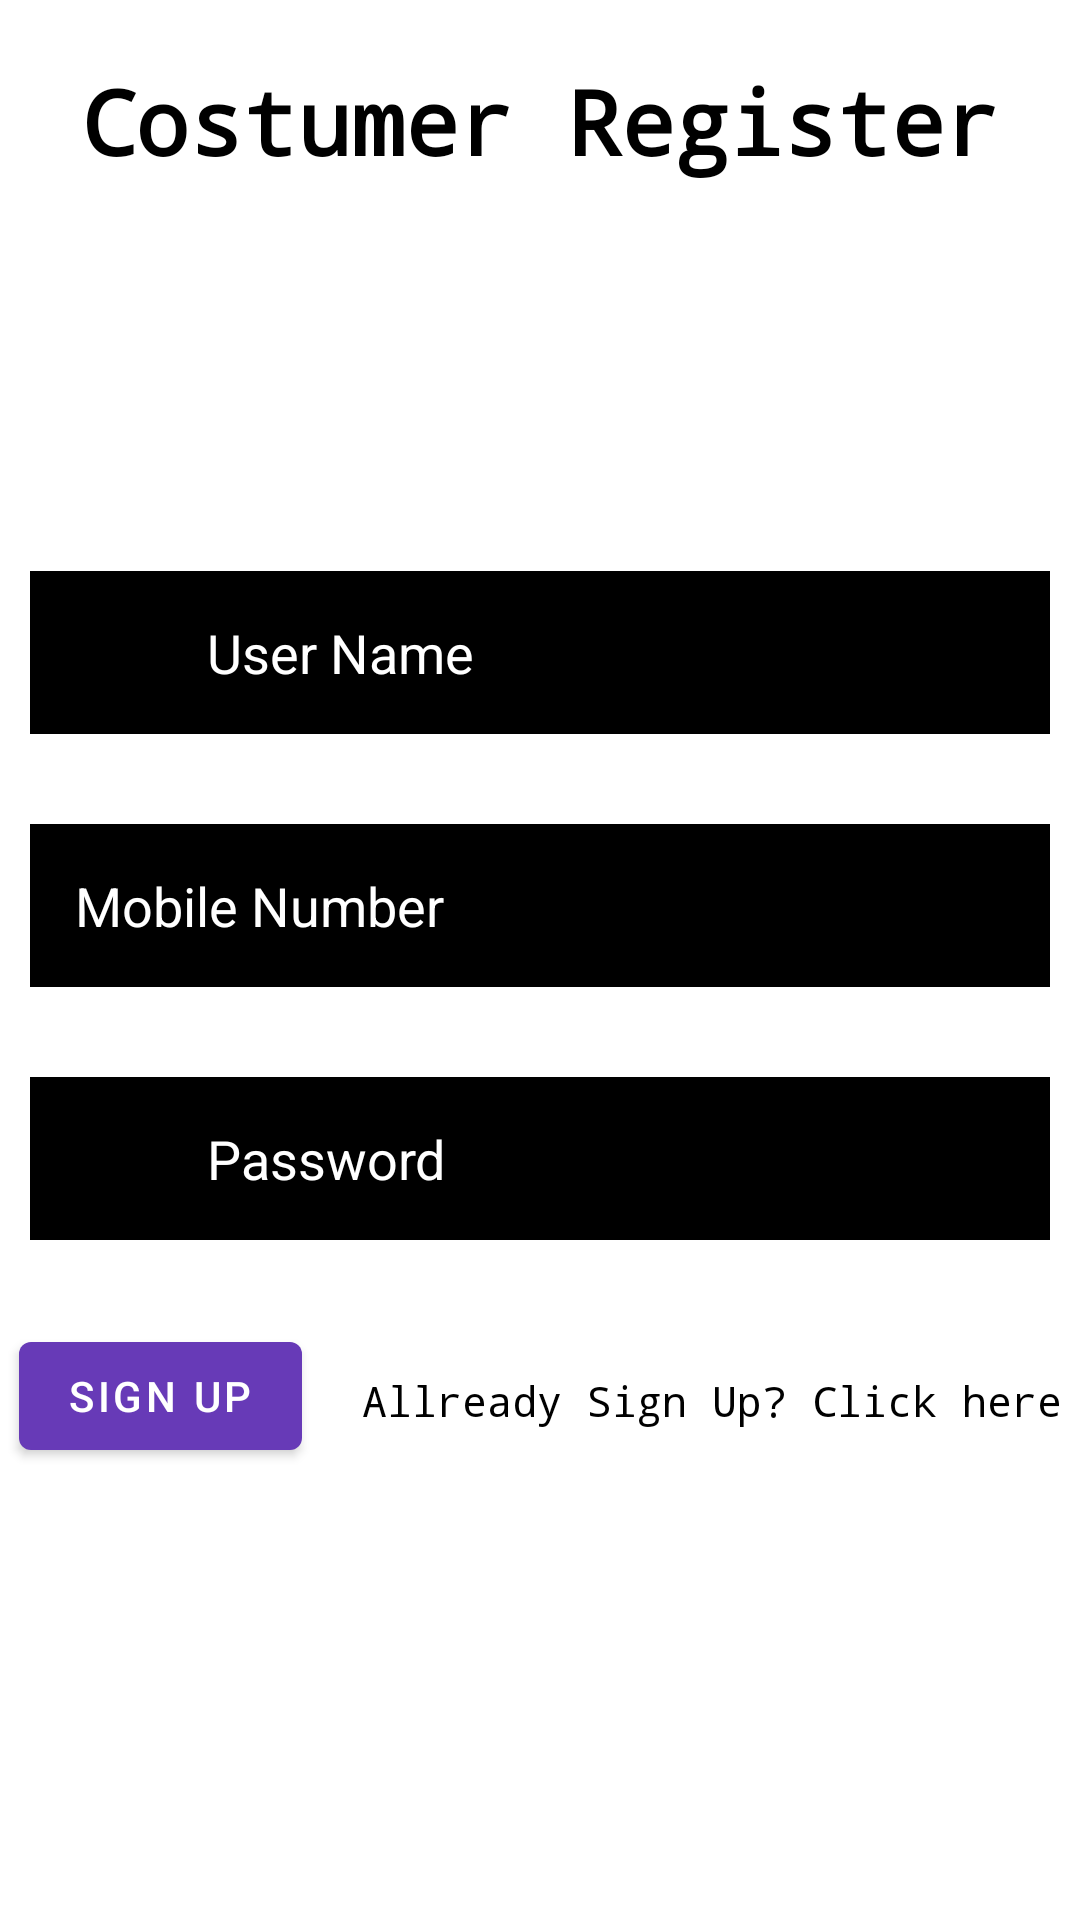

Produce the Android XML layout that renders to this screen, including the resource entries it uses.
<!-- AndroidManifest.xml: application theme Theme.SaveiT -->
<!-- res/layout/activity_register.xml -->
<?xml version="1.0" encoding="utf-8"?>
<androidx.constraintlayout.widget.ConstraintLayout xmlns:android="http://schemas.android.com/apk/res/android"
    xmlns:app="http://schemas.android.com/apk/res-auto"
    xmlns:tools="http://schemas.android.com/tools"
    android:layout_width="match_parent"
    android:layout_height="match_parent"
    tools:context=".login.RegisterActivity">

    <TextView
        android:id="@+id/register_allready_sign_up_btn_tv"
        android:layout_width="wrap_content"
        android:layout_height="wrap_content"
        android:layout_centerHorizontal="true"
        android:layout_marginStart="10dp"
        android:layout_marginTop="44dp"
        android:layout_marginEnd="20dp"
        android:fontFamily="monospace"
        android:text="Allready Sign Up? Click here"
        android:textColor="@color/black"
        app:layout_constraintEnd_toEndOf="parent"
        app:layout_constraintHorizontal_bias="0.5"
        app:layout_constraintStart_toEndOf="@+id/register_sign_up_btn"
        app:layout_constraintTop_toBottomOf="@+id/register_password_et" />

    <com.google.android.material.button.MaterialButton
        android:id="@+id/register_sign_up_btn"
        android:layout_width="wrap_content"
        android:layout_height="wrap_content"
        android:layout_centerHorizontal="true"
        android:layout_marginStart="20dp"
        android:layout_marginTop="28dp"
        android:layout_marginEnd="10dp"
        android:drawableLeft="@drawable/icon_adding"
        android:text="Sign Up"
        app:backgroundTint="#673AB7"
        app:layout_constraintEnd_toEndOf="parent"
        app:layout_constraintEnd_toStartOf="@+id/register_allready_sign_up_btn_tv"
        app:layout_constraintHorizontal_bias="0.5"
        app:layout_constraintStart_toStartOf="parent"
        app:layout_constraintTop_toBottomOf="@+id/register_password_et" />

    <EditText
        android:id="@+id/register_phone_et"
        android:layout_width="match_parent"
        android:layout_height="wrap_content"
        android:layout_marginStart="10dp"
        android:layout_marginTop="30dp"
        android:layout_marginEnd="10dp"
        android:background="@color/black"
        android:drawableLeft="@drawable/icon_settings"
        android:drawablePadding="20dp"
        android:hint="Mobile Number"
        android:inputType="phone"
        android:maxLines="1"
        android:padding="15dp"
        android:textColor="@color/white"
        android:textColorHint="@color/white"
        app:layout_constraintEnd_toEndOf="parent"
        app:layout_constraintStart_toStartOf="parent"
        app:layout_constraintTop_toBottomOf="@+id/register_user_name_et" />

    <EditText
        android:id="@+id/register_password_et"
        android:layout_width="match_parent"
        android:layout_height="wrap_content"
        android:layout_marginStart="10dp"
        android:layout_marginTop="30dp"
        android:layout_marginEnd="10dp"
        android:background="@color/black"
        android:drawableLeft="@drawable/icon_password"
        android:drawablePadding="20dp"
        android:hint="Password"
        android:inputType="textPassword"
        android:padding="15dp"
        android:textColor="@color/white"
        android:textColorHint="@color/white"
        app:layout_constraintEnd_toEndOf="parent"
        app:layout_constraintHorizontal_bias="0.0"
        app:layout_constraintStart_toStartOf="parent"
        app:layout_constraintTop_toBottomOf="@+id/register_phone_et" />

    <EditText
        android:id="@+id/register_user_name_et"
        android:layout_width="match_parent"
        android:layout_height="wrap_content"
        android:layout_marginStart="10dp"
        android:layout_marginTop="130dp"
        android:layout_marginEnd="10dp"
        android:background="@color/black"
        android:drawableLeft="@drawable/icon_user_name"
        android:drawablePadding="20dp"
        android:hint="User Name"
        android:inputType="phone"
        android:maxLines="1"
        android:padding="15dp"
        android:textColor="@color/white"
        android:textColorHint="@color/white"
        app:layout_constraintEnd_toEndOf="parent"
        app:layout_constraintStart_toStartOf="parent"
        app:layout_constraintTop_toBottomOf="@+id/register_title_tv" />

    <TextView
        android:id="@+id/register_title_tv"
        android:layout_width="match_parent"
        android:layout_height="wrap_content"
        android:layout_marginStart="10dp"
        android:layout_marginTop="20dp"
        android:layout_marginEnd="10dp"
        android:fontFamily="monospace"
        android:gravity="center"
        android:text="Costumer Register"
        android:textColor="@color/black"
        android:textSize="30dp"
        android:textStyle="bold"
        app:layout_constraintEnd_toEndOf="parent"
        app:layout_constraintStart_toStartOf="parent"
        app:layout_constraintTop_toTopOf="parent" />
</androidx.constraintlayout.widget.ConstraintLayout>
<!-- resources referenced by this layout -->
<resources>
  <color name="black">#FF000000</color>
  <color name="white">#FFFFFFFF</color>
  <!-- drawable icon_password (drawable) -->
  <vector android:height="24dp" android:tint="@android:color/black"
      android:viewportHeight="24" android:viewportWidth="24"
      android:width="24dp" xmlns:android="http://schemas.android.com/apk/res/android">
      <path android:fillColor="@android:color/white" android:pathData="M12,1L3,5v6c0,5.55 3.84,10.74 9,12 5.16,-1.26 9,-6.45 9,-12L21,5l-9,-4zM12,11.99h7c-0.53,4.12 -3.28,7.79 -7,8.94L12,12L5,12L5,6.3l7,-3.11v8.8z"/>
  </vector>
  <!-- drawable icon_user_name (drawable) -->
  <vector android:height="24dp" android:tint="@android:color/black"
      android:viewportHeight="24" android:viewportWidth="24"
      android:width="24dp" xmlns:android="http://schemas.android.com/apk/res/android">
      <path android:fillColor="@android:color/white" android:pathData="M12,5.9c1.16,0 2.1,0.94 2.1,2.1s-0.94,2.1 -2.1,2.1S9.9,9.16 9.9,8s0.94,-2.1 2.1,-2.1m0,9c2.97,0 6.1,1.46 6.1,2.1v1.1L5.9,18.1L5.9,17c0,-0.64 3.13,-2.1 6.1,-2.1M12,4C9.79,4 8,5.79 8,8s1.79,4 4,4 4,-1.79 4,-4 -1.79,-4 -4,-4zM12,13c-2.67,0 -8,1.34 -8,4v3h16v-3c0,-2.66 -5.33,-4 -8,-4z"/>
  </vector>
  <style name="Theme.SaveiT" parent="Theme.MaterialComponents.DayNight.DarkActionBar">
          
          <item name="colorPrimary">@color/purple_500</item>
          <item name="colorPrimaryVariant">@color/purple_700</item>
          <item name="colorOnPrimary">@color/white</item>
          
          <item name="colorSecondary">@color/teal_200</item>
          <item name="colorSecondaryVariant">@color/teal_700</item>
          <item name="colorOnSecondary">@color/black</item>
          
          <item name="android:statusBarColor" tools:targetApi="l">?attr/colorPrimaryVariant</item>
          
      </style>
  <color name="purple_500">#066895</color>
  <color name="purple_700">#0D395C</color>
  <color name="teal_200">#FF03DAC5</color>
  <color name="teal_700">#FF018786</color>
</resources>
